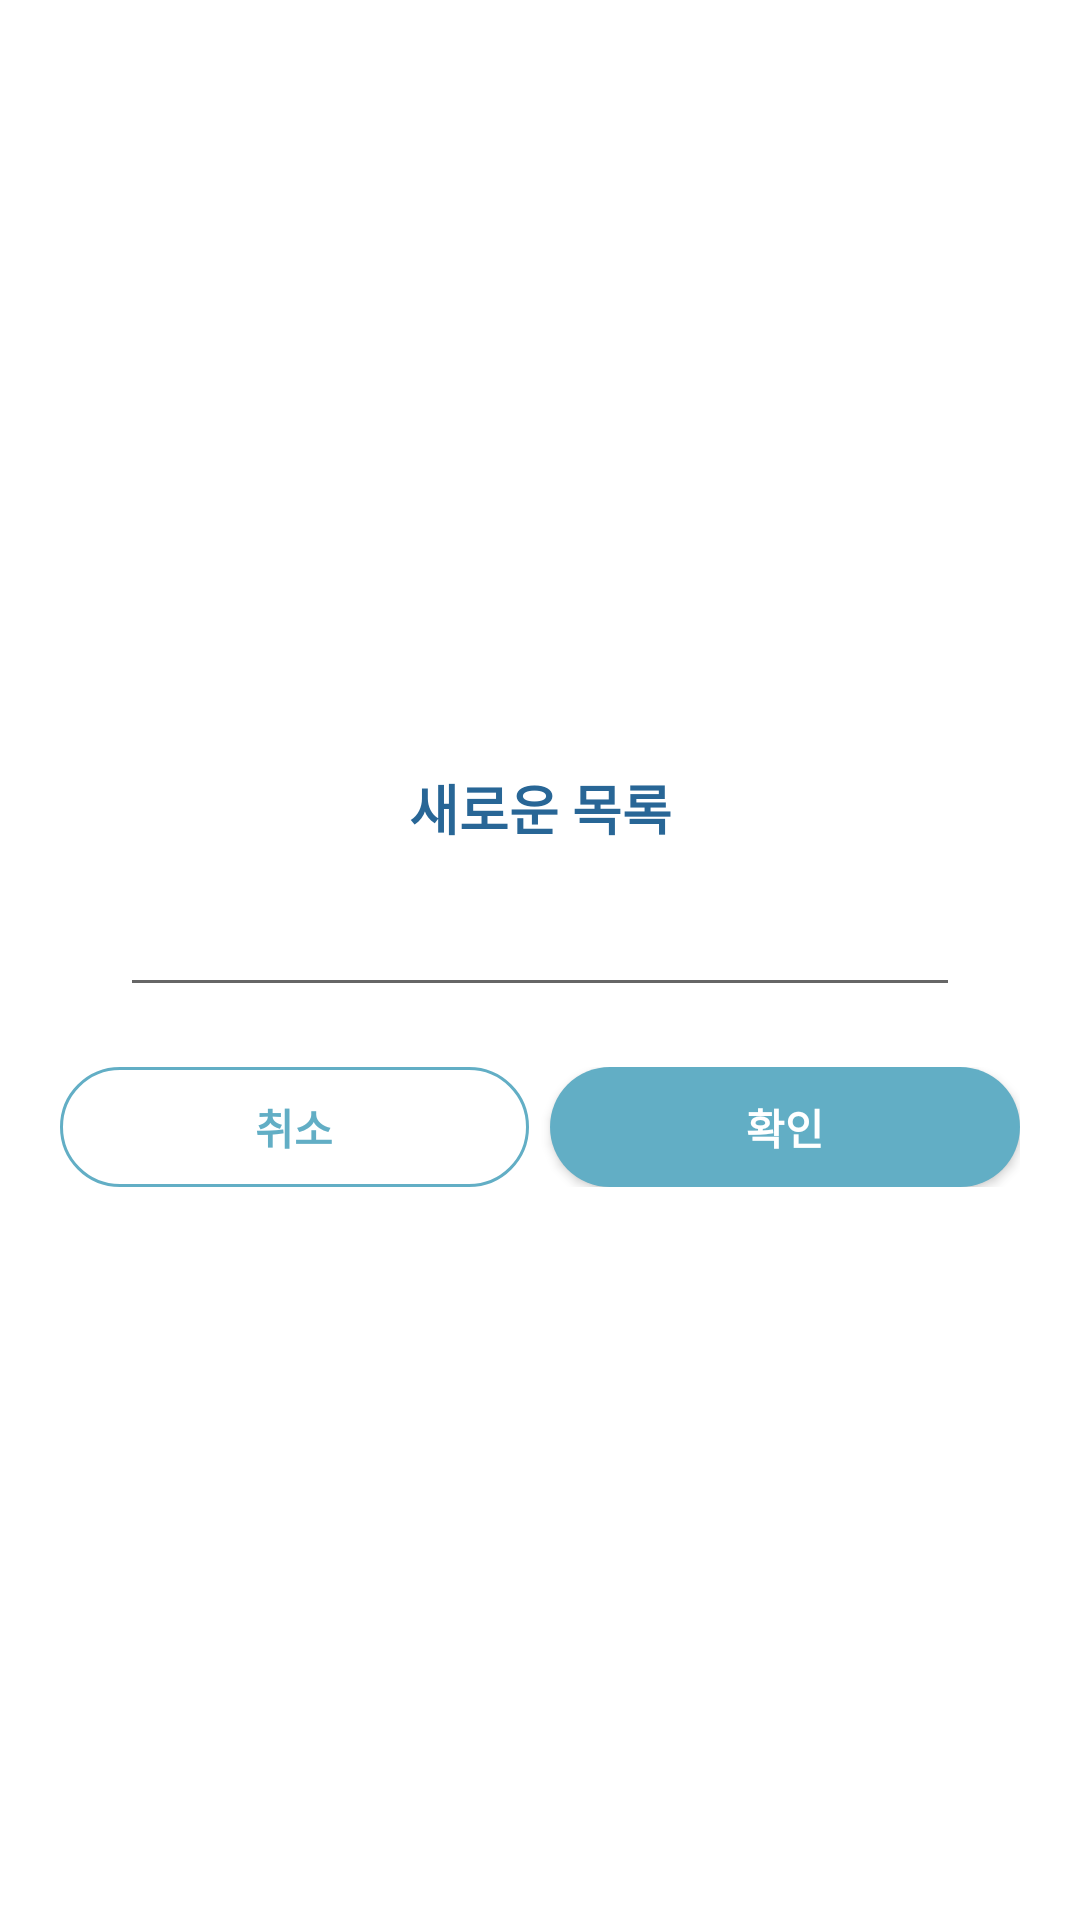

Reconstruct the res/layout file that produces this screen, plus the resources it refers to.
<!-- AndroidManifest.xml: application theme Theme.MemoList -->
<!-- res/layout/dialog_add.xml -->
<?xml version="1.0" encoding="utf-8"?>
<LinearLayout xmlns:android="http://schemas.android.com/apk/res/android"
    xmlns:app="http://schemas.android.com/apk/res-auto"
    xmlns:tools="http://schemas.android.com/tools"
    android:layout_width="match_parent"
    android:layout_height="wrap_content"
    android:background="@drawable/round"
    android:gravity="center"
    android:minWidth="300dp"
    android:orientation="vertical"
    android:padding="20dp">

    <TextView
        android:id="@+id/dialog_add_title"
        android:layout_width="match_parent"
        android:layout_height="wrap_content"
        android:gravity="center"
        android:minHeight="50dp"
        android:textSize="18sp"
        android:textColor="@color/sky3"
        android:text="새로운 목록"
        android:textStyle="bold"/>

    <EditText
        android:layout_width="match_parent"
        android:layout_height="wrap_content"
        android:layout_marginHorizontal="20dp"
        android:id="@+id/dialog_add_editText"/>

    <LinearLayout
        android:layout_width="match_parent"
        android:layout_height="wrap_content"
        android:layout_marginTop="20dp"
        android:orientation="horizontal">

        <Button
            android:id="@+id/dialog_add_noButton"
            android:background="@drawable/round_line"
            android:layout_width="0dp"
            android:layout_height="40dp"
            android:layout_marginEnd="7dp"
            android:layout_weight="1"
            android:text="취소"
            android:textColor="@color/sky2"
            android:textStyle="bold"
            android:textSize="14sp" />

        <Button
            android:id="@+id/dialog_add_yesButton"
            android:background="@drawable/round_noline_btn"
            android:layout_width="0dp"
            android:layout_height="40dp"
            android:layout_weight="1"
            android:text="확인"
            android:textColor="@color/white"
            android:textStyle="bold"
            android:textSize="14sp" />

    </LinearLayout>

</LinearLayout>
<!-- resources referenced by this layout -->
<resources>
  <color name="sky2">#62AEC5</color>
  <color name="sky3">#286696</color>
  <color name="white">#FFFFFFFF</color>
  <!-- drawable round_line (drawable) -->
  <?xml version="1.0" encoding="utf-8"?>
  <shape xmlns:android="http://schemas.android.com/apk/res/android"
      android:shape="rectangle">
      <solid android:color="@null" />
      <stroke
          android:width="1dp"
          android:color="@color/sky2"/>
      <corners android:radius="20dp" />
  </shape>
  <!-- drawable round_noline_btn (drawable) -->
  <?xml version="1.0" encoding="utf-8"?>
  <shape xmlns:android="http://schemas.android.com/apk/res/android"
      android:shape="rectangle">
      <solid android:color="@color/sky2" />
      <corners android:radius="20dp" />
  </shape>
  <style name="Theme.MemoList" parent="Theme.MaterialComponents.DayNight.NoActionBar">
          
          <item name="colorPrimary">@color/purple_500</item>
          <item name="colorPrimaryVariant">@color/purple_700</item>
          <item name="colorOnPrimary">@color/white</item>
          
          <item name="colorSecondary">@color/teal_200</item>
          <item name="colorSecondaryVariant">@color/teal_700</item>
          <item name="colorOnSecondary">@color/black</item>
          
          <item name="android:statusBarColor" tools:targetApi="l">?attr/colorPrimaryVariant</item>
          
      </style>
  <color name="purple_500">#62AEC5</color>
  <color name="purple_700">#286696</color>
  <color name="teal_200">#03AFDA</color>
  <color name="teal_700">#015A87</color>
  <color name="black">#FF000000</color>
</resources>
